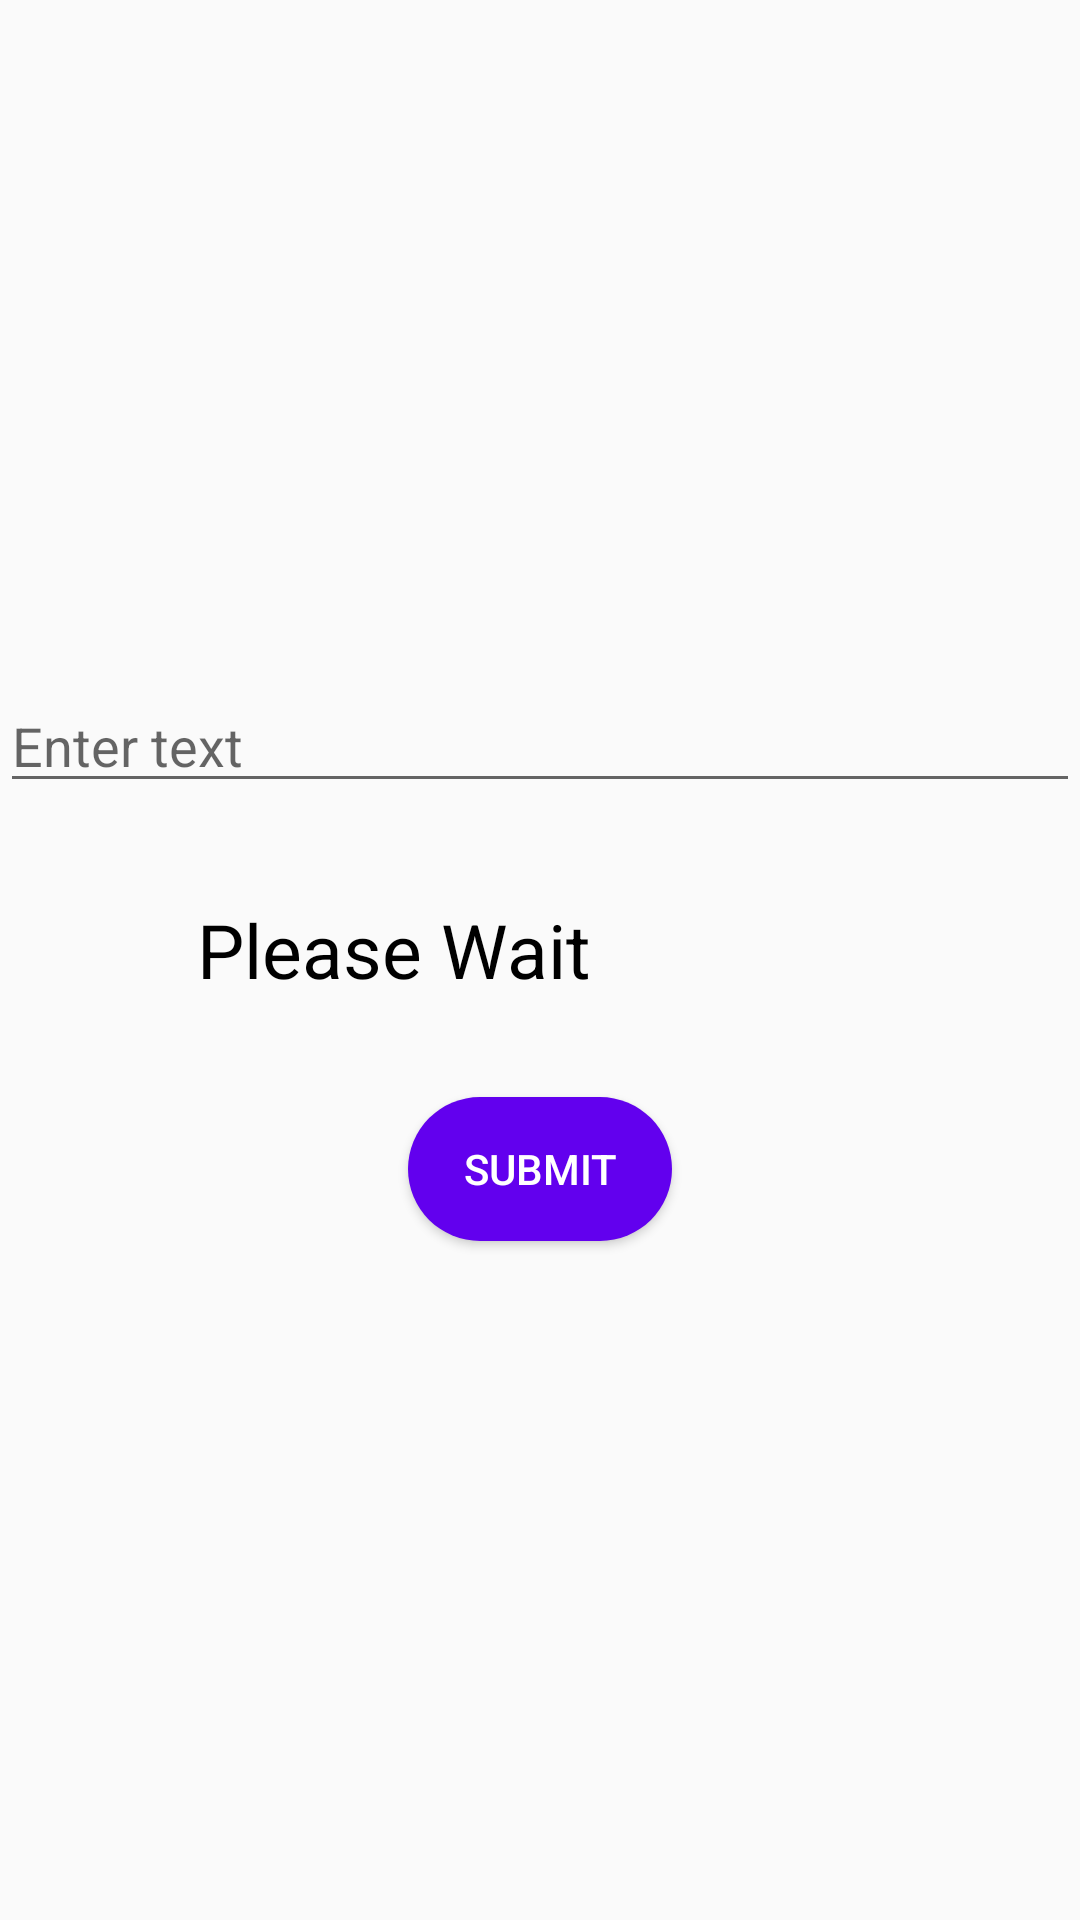

This screen was rendered from an Android layout file. Write that file and the resources it references.
<!-- AndroidManifest.xml: application theme Theme.MyApplication -->
<!-- res/layout/activity_main8.xml -->
<?xml version="1.0" encoding="utf-8"?>
<LinearLayout xmlns:android="http://schemas.android.com/apk/res/android"
    xmlns:app="http://schemas.android.com/apk/res-auto"
    xmlns:tools="http://schemas.android.com/tools"
    android:id="@+id/main"
    android:layout_width="match_parent"
    android:layout_height="match_parent"
    android:orientation="vertical"
    android:gravity="center"
    tools:context=".MainActivity8">
    <EditText
        android:layout_width="match_parent"
        android:layout_height="wrap_content"
        android:id="@+id/input"
        android:layout_gravity="center"
        android:hint="Enter text"/>
    <LinearLayout
        android:layout_width="match_parent"
        android:layout_height="wrap_content"
        android:gravity="center"
        android:orientation="horizontal">
        <TextView
            android:layout_width="wrap_content"
            android:text="Please Wait"
            android:gravity="center"
            android:id="@+id/text"
            android:layout_margin="25dp"
            android:textColor="@color/black"
            android:textSize="25sp"
            android:layout_height="wrap_content"/>
        <ProgressBar
            android:layout_margin="25dp"
            android:visibility="invisible"
            android:layout_width="wrap_content"
            android:id="@+id/progressbar"
            android:layout_height="wrap_content"/>
    </LinearLayout>
    <Button android:layout_height="wrap_content"
        android:text="submit"
        android:background="@drawable/buttonback"
        android:textColor="@color/white"
        android:id="@+id/button"
        android:layout_width="wrap_content"/>


</LinearLayout>
<!-- resources referenced by this layout -->
<resources>
  <!-- drawable buttonback (drawable) -->
  <?xml version="1.0" encoding="utf-8"?>
  <shape xmlns:android="http://schemas.android.com/apk/res/android" android:shape="rectangle">
  <corners android:radius="25dp"/>
      <solid android:color="#6200EE"/>
  </shape>
  <style name="Theme.MyApplication" parent="Theme.AppCompat.Light.NoActionBar" />
  <!-- not gathered from this repository: default colours our renderer supplied (Android Studio template values) -->
  <color name="black">#FF000000</color>
  <color name="white">#FFFFFFFF</color>
</resources>
